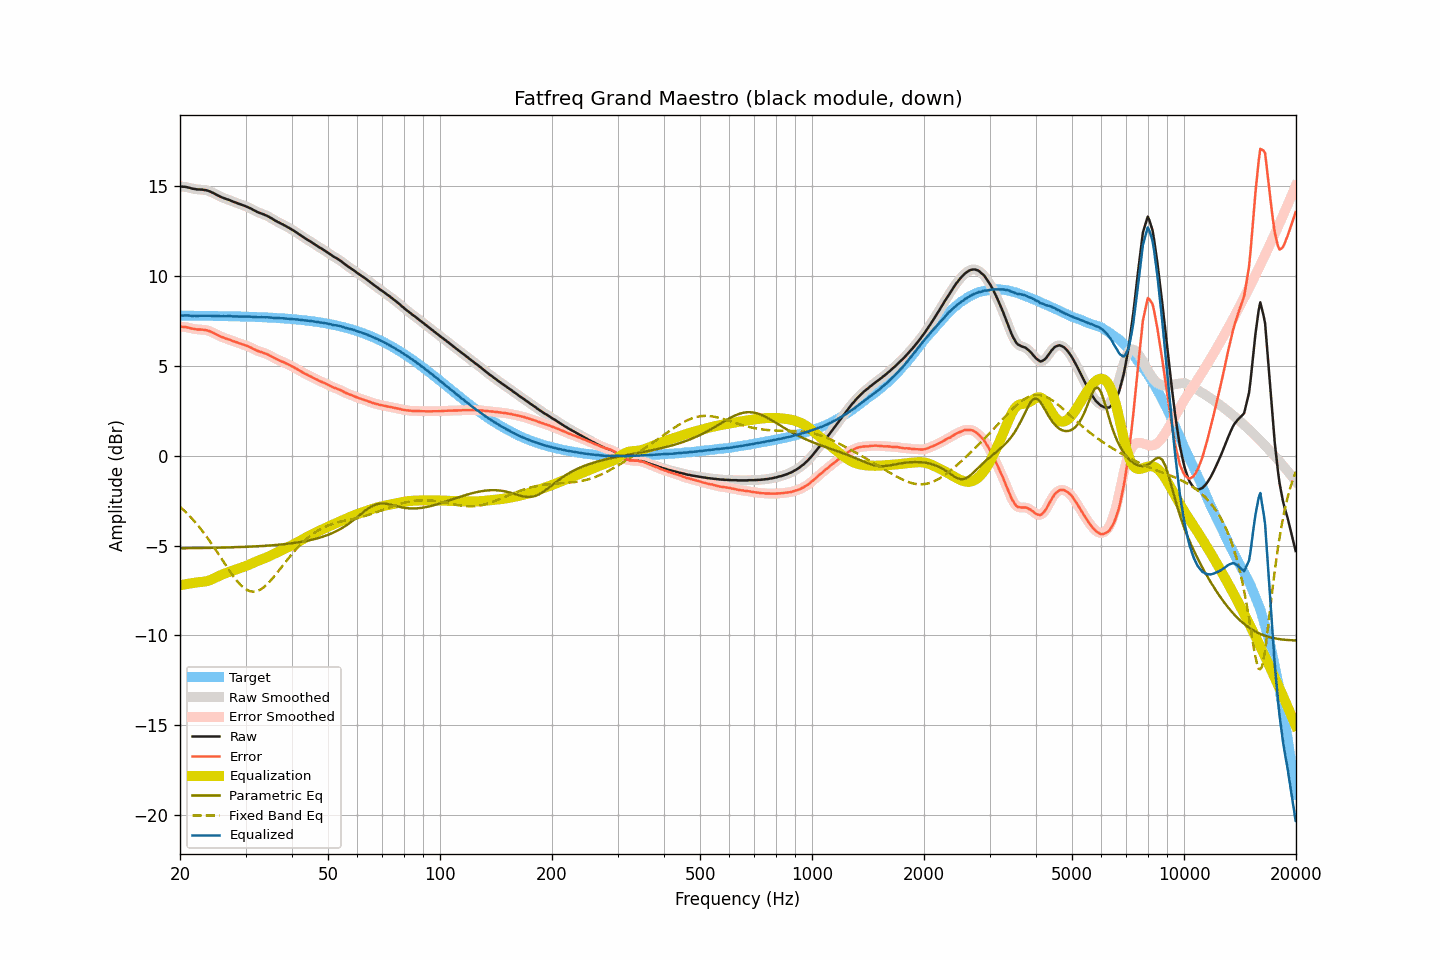

The data file committed next to this chart (first rows):
frequency, raw, smoothed, error, error_smoothed, equalization, parametric_eq, fixed_band_eq, equalized_raw, equalized_smoothed, target
20.00, 14.98, 14.98, 7.18, 7.18, -7.20, -5.15, -2.83, 7.78, 7.78, 7.80
20.20, 14.98, 14.98, 7.18, 7.18, -7.19, -5.15, -2.92, 7.80, 7.80, 7.80
20.40, 14.97, 14.98, 7.17, 7.18, -7.17, -5.15, -3.00, 7.80, 7.81, 7.80
20.61, 14.97, 14.97, 7.17, 7.17, -7.15, -5.15, -3.08, 7.82, 7.81, 7.80
20.81, 14.95, 14.95, 7.15, 7.16, -7.14, -5.15, -3.17, 7.81, 7.81, 7.80
21.02, 14.93, 14.93, 7.14, 7.14, -7.12, -5.14, -3.26, 7.81, 7.81, 7.80
21.23, 14.91, 14.91, 7.12, 7.11, -7.11, -5.14, -3.35, 7.80, 7.80, 7.80
21.44, 14.88, 14.89, 7.09, 7.09, -7.10, -5.14, -3.45, 7.79, 7.79, 7.80
21.66, 14.86, 14.87, 7.07, 7.07, -7.08, -5.14, -3.55, 7.79, 7.79, 7.79
21.87, 14.85, 14.85, 7.06, 7.05, -7.06, -5.14, -3.65, 7.79, 7.79, 7.79
22.09, 14.83, 14.84, 7.04, 7.04, -7.05, -5.14, -3.75, 7.78, 7.79, 7.79
22.31, 14.82, 14.83, 7.03, 7.03, -7.04, -5.14, -3.86, 7.78, 7.79, 7.79
22.54, 14.82, 14.82, 7.03, 7.03, -7.03, -5.14, -3.97, 7.79, 7.79, 7.79
22.76, 14.81, 14.82, 7.02, 7.02, -7.02, -5.13, -4.08, 7.79, 7.79, 7.79
22.99, 14.81, 14.81, 7.02, 7.02, -7.02, -5.13, -4.20, 7.80, 7.79, 7.79
23.22, 14.79, 14.80, 7.00, 7.01, -7.00, -5.13, -4.31, 7.79, 7.79, 7.79
23.45, 14.78, 14.78, 7.00, 7.00, -6.99, -5.13, -4.43, 7.79, 7.79, 7.79
23.69, 14.76, 14.76, 6.98, 6.97, -6.97, -5.13, -4.56, 7.80, 7.79, 7.79
23.92, 14.73, 14.73, 6.95, 6.95, -6.94, -5.13, -4.68, 7.79, 7.79, 7.79
24.16, 14.69, 14.70, 6.91, 6.91, -6.91, -5.12, -4.81, 7.79, 7.79, 7.78
24.40, 14.65, 14.65, 6.87, 6.87, -6.87, -5.12, -4.94, 7.78, 7.79, 7.78
24.65, 14.61, 14.61, 6.83, 6.83, -6.83, -5.12, -5.07, 7.79, 7.78, 7.78
24.89, 14.56, 14.56, 6.78, 6.78, -6.78, -5.12, -5.21, 7.78, 7.78, 7.78
25.14, 14.51, 14.52, 6.73, 6.74, -6.74, -5.12, -5.34, 7.77, 7.78, 7.78
25.39, 14.47, 14.47, 6.69, 6.69, -6.70, -5.11, -5.48, 7.78, 7.77, 7.78
25.65, 14.42, 14.43, 6.65, 6.65, -6.65, -5.11, -5.61, 7.77, 7.77, 7.78
25.91, 14.38, 14.39, 6.61, 6.61, -6.62, -5.11, -5.75, 7.77, 7.77, 7.77
26.16, 14.35, 14.35, 6.58, 6.58, -6.58, -5.11, -5.89, 7.77, 7.77, 7.77
26.43, 14.31, 14.32, 6.54, 6.54, -6.55, -5.11, -6.03, 7.77, 7.77, 7.77
26.69, 14.28, 14.28, 6.51, 6.51, -6.51, -5.10, -6.16, 7.77, 7.77, 7.77
26.96, 14.25, 14.25, 6.49, 6.48, -6.48, -5.10, -6.30, 7.77, 7.77, 7.77
27.23, 14.22, 14.22, 6.46, 6.45, -6.45, -5.10, -6.43, 7.77, 7.77, 7.77
27.50, 14.18, 14.18, 6.42, 6.42, -6.42, -5.10, -6.56, 7.77, 7.77, 7.76
27.77, 14.14, 14.15, 6.38, 6.39, -6.39, -5.09, -6.68, 7.76, 7.76, 7.76
28.05, 14.11, 14.11, 6.35, 6.35, -6.35, -5.09, -6.80, 7.76, 7.76, 7.76
28.33, 14.08, 14.08, 6.32, 6.32, -6.32, -5.09, -6.91, 7.76, 7.76, 7.76
28.62, 14.04, 14.05, 6.29, 6.29, -6.29, -5.08, -7.02, 7.75, 7.75, 7.76
28.90, 14.01, 14.01, 6.26, 6.26, -6.26, -5.08, -7.12, 7.75, 7.75, 7.75
29.19, 13.98, 13.98, 6.23, 6.23, -6.23, -5.08, -7.21, 7.75, 7.75, 7.75
29.48, 13.95, 13.95, 6.20, 6.20, -6.20, -5.07, -7.29, 7.75, 7.75, 7.75
29.78, 13.92, 13.92, 6.18, 6.17, -6.17, -5.07, -7.37, 7.75, 7.75, 7.75
30.08, 13.88, 13.88, 6.14, 6.14, -6.14, -5.07, -7.43, 7.75, 7.75, 7.74
30.38, 13.84, 13.85, 6.10, 6.10, -6.10, -5.06, -7.48, 7.74, 7.74, 7.74
30.68, 13.80, 13.80, 6.06, 6.07, -6.06, -5.06, -7.52, 7.74, 7.74, 7.74
30.99, 13.76, 13.76, 6.03, 6.02, -6.02, -5.05, -7.55, 7.74, 7.74, 7.74
31.30, 13.71, 13.71, 5.98, 5.98, -5.98, -5.05, -7.56, 7.73, 7.73, 7.73
31.61, 13.66, 13.67, 5.93, 5.94, -5.94, -5.05, -7.56, 7.72, 7.73, 7.73
31.93, 13.62, 13.62, 5.90, 5.89, -5.90, -5.04, -7.55, 7.72, 7.72, 7.73
32.24, 13.57, 13.57, 5.85, 5.85, -5.86, -5.04, -7.53, 7.71, 7.71, 7.72
32.57, 13.53, 13.54, 5.81, 5.82, -5.82, -5.03, -7.49, 7.71, 7.71, 7.72
32.89, 13.50, 13.50, 5.79, 5.79, -5.79, -5.03, -7.45, 7.71, 7.71, 7.72
33.22, 13.47, 13.47, 5.76, 5.76, -5.76, -5.02, -7.39, 7.72, 7.71, 7.71
33.55, 13.43, 13.43, 5.72, 5.73, -5.72, -5.01, -7.32, 7.71, 7.71, 7.71
33.89, 13.39, 13.40, 5.69, 5.69, -5.69, -5.01, -7.25, 7.70, 7.71, 7.70
34.23, 13.36, 13.36, 5.66, 5.66, -5.65, -5.00, -7.17, 7.71, 7.71, 7.70
34.57, 13.31, 13.31, 5.62, 5.62, -5.61, -5.00, -7.08, 7.70, 7.70, 7.70
34.92, 13.26, 13.26, 5.57, 5.57, -5.57, -4.99, -6.98, 7.69, 7.70, 7.69
35.27, 13.21, 13.21, 5.53, 5.52, -5.52, -4.98, -6.88, 7.69, 7.69, 7.69
35.62, 13.15, 13.16, 5.47, 5.48, -5.48, -4.98, -6.78, 7.67, 7.68, 7.68
35.97, 13.10, 13.10, 5.43, 5.43, -5.43, -4.97, -6.67, 7.67, 7.67, 7.68
... 635 more rows
